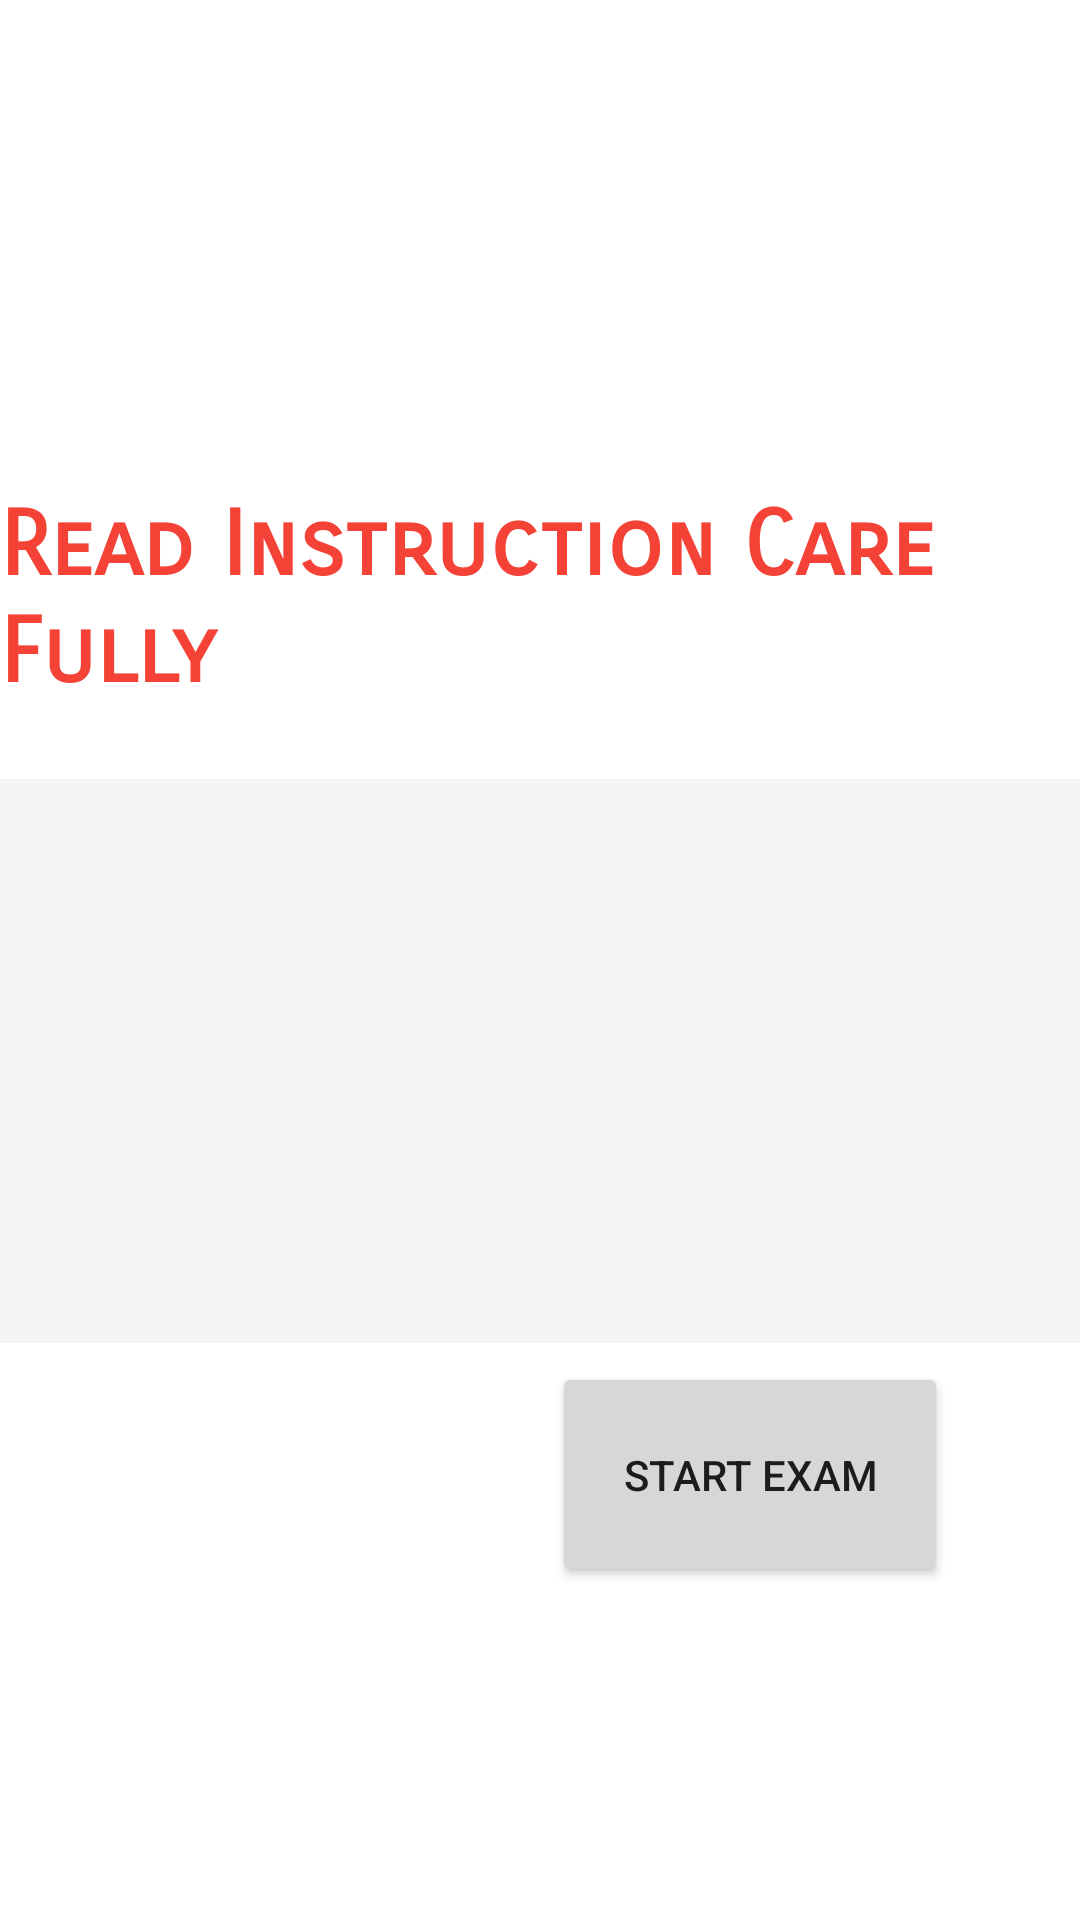

Write the Android layout XML for this screen, with the resource values it uses.
<!-- AndroidManifest.xml: application theme Theme.EcatApp -->
<!-- res/layout/activity_exam_instructions_screen.xml -->
<?xml version="1.0" encoding="utf-8"?>
<androidx.constraintlayout.widget.ConstraintLayout xmlns:android="http://schemas.android.com/apk/res/android"
    xmlns:app="http://schemas.android.com/apk/res-auto"
    xmlns:tools="http://schemas.android.com/tools"
    android:layout_width="match_parent"
    android:layout_height="match_parent"
    tools:context=".ExamInstructionsScreen">

    <ImageView
        android:id="@+id/imageView5"
        android:layout_width="118dp"
        android:layout_height="108dp"
        android:layout_marginTop="16dp"
        app:layout_constraintEnd_toEndOf="parent"
        app:layout_constraintStart_toStartOf="parent"
        app:layout_constraintTop_toTopOf="parent"
        app:srcCompat="@drawable/uetlogo" />

    <TextView
        android:id="@+id/textView11"
        android:layout_width="wrap_content"
        android:layout_height="wrap_content"
        android:layout_marginTop="40dp"
        android:fontFamily="sans-serif-smallcaps"
        android:text="Read Instruction Care Fully"
        android:textColor="#F44336"
        android:textSize="30sp"
        android:textStyle="bold"
        app:layout_constraintEnd_toEndOf="parent"
        app:layout_constraintHorizontal_bias="0.499"
        app:layout_constraintStart_toStartOf="parent"
        app:layout_constraintTop_toBottomOf="@+id/imageView5" />

    <TextView
        android:id="@+id/textView13"
        android:layout_width="721dp"
        android:layout_height="188dp"
        android:layout_marginTop="24dp"
        android:background="#4FDCDCDC"
        android:paddingStart="10dp"
        android:paddingTop="10dp"
        android:text="@string/instructions"
        android:textColor="#BF011F"
        app:layout_constraintEnd_toEndOf="parent"
        app:layout_constraintStart_toStartOf="parent"
        app:layout_constraintTop_toBottomOf="@+id/textView11" />

    <Button
        android:id="@+id/startbutton"
        android:layout_width="132dp"
        android:layout_height="75dp"
        android:layout_marginBottom="16dp"
        android:text="Start Exam"
        app:layout_constraintBottom_toBottomOf="parent"
        app:layout_constraintEnd_toEndOf="parent"
        app:layout_constraintHorizontal_bias="0.807"
        app:layout_constraintStart_toStartOf="parent"
        app:layout_constraintTop_toBottomOf="@+id/textView13"
        app:layout_constraintVertical_bias="0.064" />
</androidx.constraintlayout.widget.ConstraintLayout>
<!-- resources referenced by this layout -->
<resources>
  <style name="Theme.EcatApp" parent="Theme.MaterialComponents.DayNight.NoActionBar">
          
          <item name="colorPrimary">@color/purple_500</item>
          <item name="colorPrimaryVariant">@color/purple_700</item>
          <item name="colorOnPrimary">@color/white</item>
          
          <item name="colorSecondary">@color/teal_200</item>
          <item name="colorSecondaryVariant">@color/teal_700</item>
          <item name="colorOnSecondary">@color/black</item>
          
          <item name="android:statusBarColor" tools:targetApi="l">?attr/colorPrimaryVariant</item>
          
      </style>
  <color name="purple_500">#FF6200EE</color>
  <color name="purple_700">#FF3700B3</color>
  <color name="white">#FFFFFFFF</color>
  <color name="teal_200">#FF03DAC5</color>
  <color name="teal_700">#FF018786</color>
  <color name="black">#FF000000</color>
</resources>
